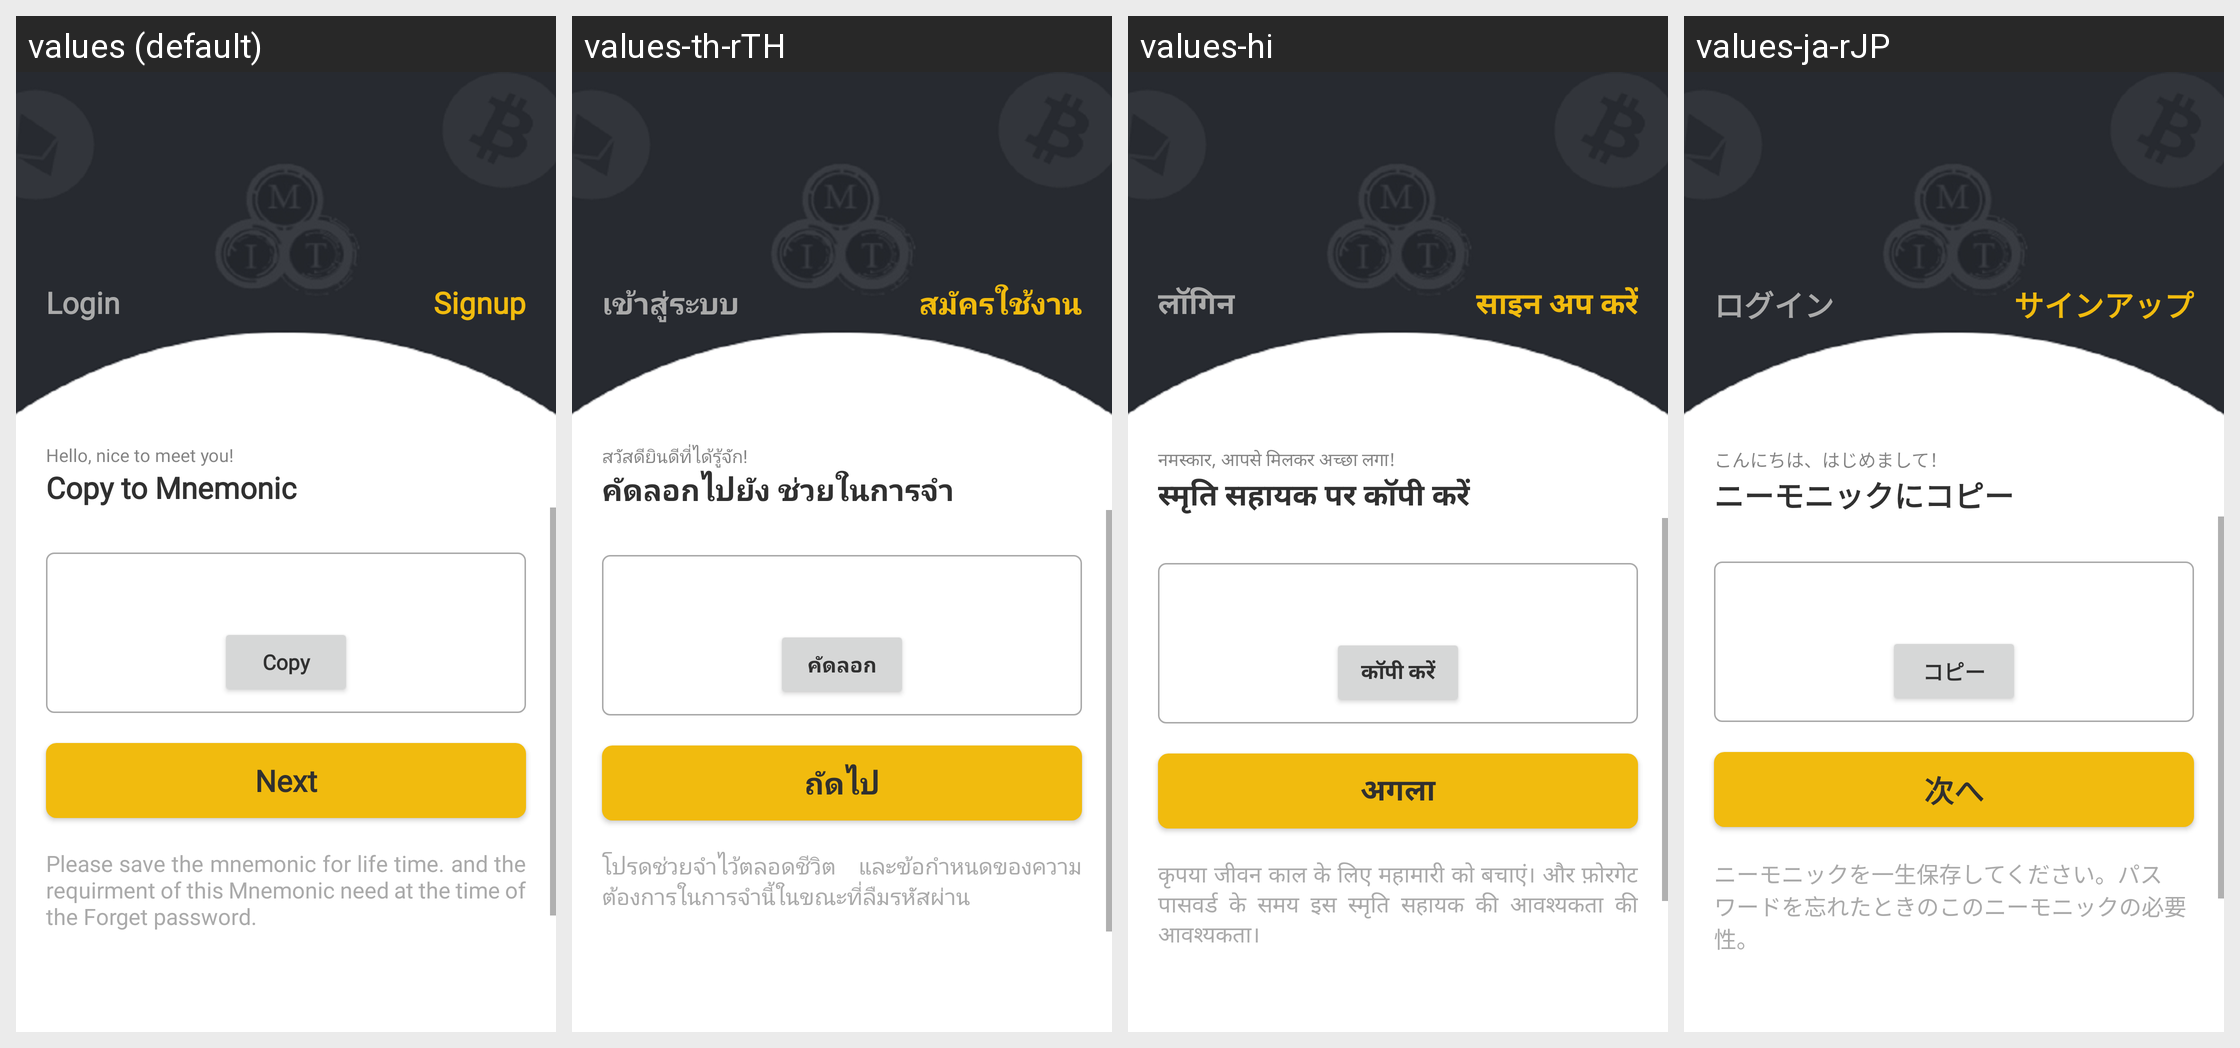

Locale-by-locale string values for the Android screen shown in this grid:
Android screen res/layout/activity_show_mnemonic.xml rendered under 4 locales, left to right: values (default), values-th-rTH, values-hi, values-ja-rJP. Device: Nexus 5 (rendered at 1080×1920; each locale shown at half size, 540×960, under a caption strip naming it); theme Theme.CroytoWallet.
Other locales in the repository, not shown: values-zh-rCN.
Strings drawn on this screen, with the default value and each locale's value (text and hints the layout hard-codes, and strings that could not be matched under every locale, appear in the picture but are not listed):

login
  values: Login
  values-th-rTH: เข้าสู่ระบบ
  values-hi: लॉगिन
  values-ja-rJP: ログイン

sign_up
  values: Signup
  values-th-rTH: สมัครใช้งาน
  values-hi: साइन अप करें
  values-ja-rJP: サインアップ

hello_nice
  values: Hello, nice to meet you!
  values-th-rTH: สวัสดียินดีที่ได้รู้จัก!
  values-hi: नमस्कार, आपसे मिलकर अच्छा लगा!
  values-ja-rJP: こんにちは、はじめまして！

mnemonic
  values: Copy to Mnemonic
  values-th-rTH: คัดลอกไปยัง ช่วยในการจำ
  values-hi: स्मृति सहायक पर कॉपी करें
  values-ja-rJP: ニーモニックにコピー

copy
  values: Copy
  values-th-rTH: คัดลอก
  values-hi: कॉपी करें
  values-ja-rJP: コピー

next
  values: Next
  values-th-rTH: ถัดไป
  values-hi: अगला
  values-ja-rJP: 次へ

fortext
  values: Please save the mnemonic for life time. and the requirment of this Mnemonic need at the time of the Forget password.
  values-th-rTH: โปรดช่วยจำไว้ตลอดชีวิต และข้อกำหนดของความต้องการในการจำนี้ในขณะที่ลืมรหัสผ่าน
  values-hi: कृपया जीवन काल के लिए महामारी को बचाएं। और फ़ोरगेट पासवर्ड के समय इस स्मृति सहायक की आवश्यकता की आवश्यकता।
  values-ja-rJP: ニーモニックを一生保存してください。パスワードを忘れたときのこのニーモニックの必要性。
